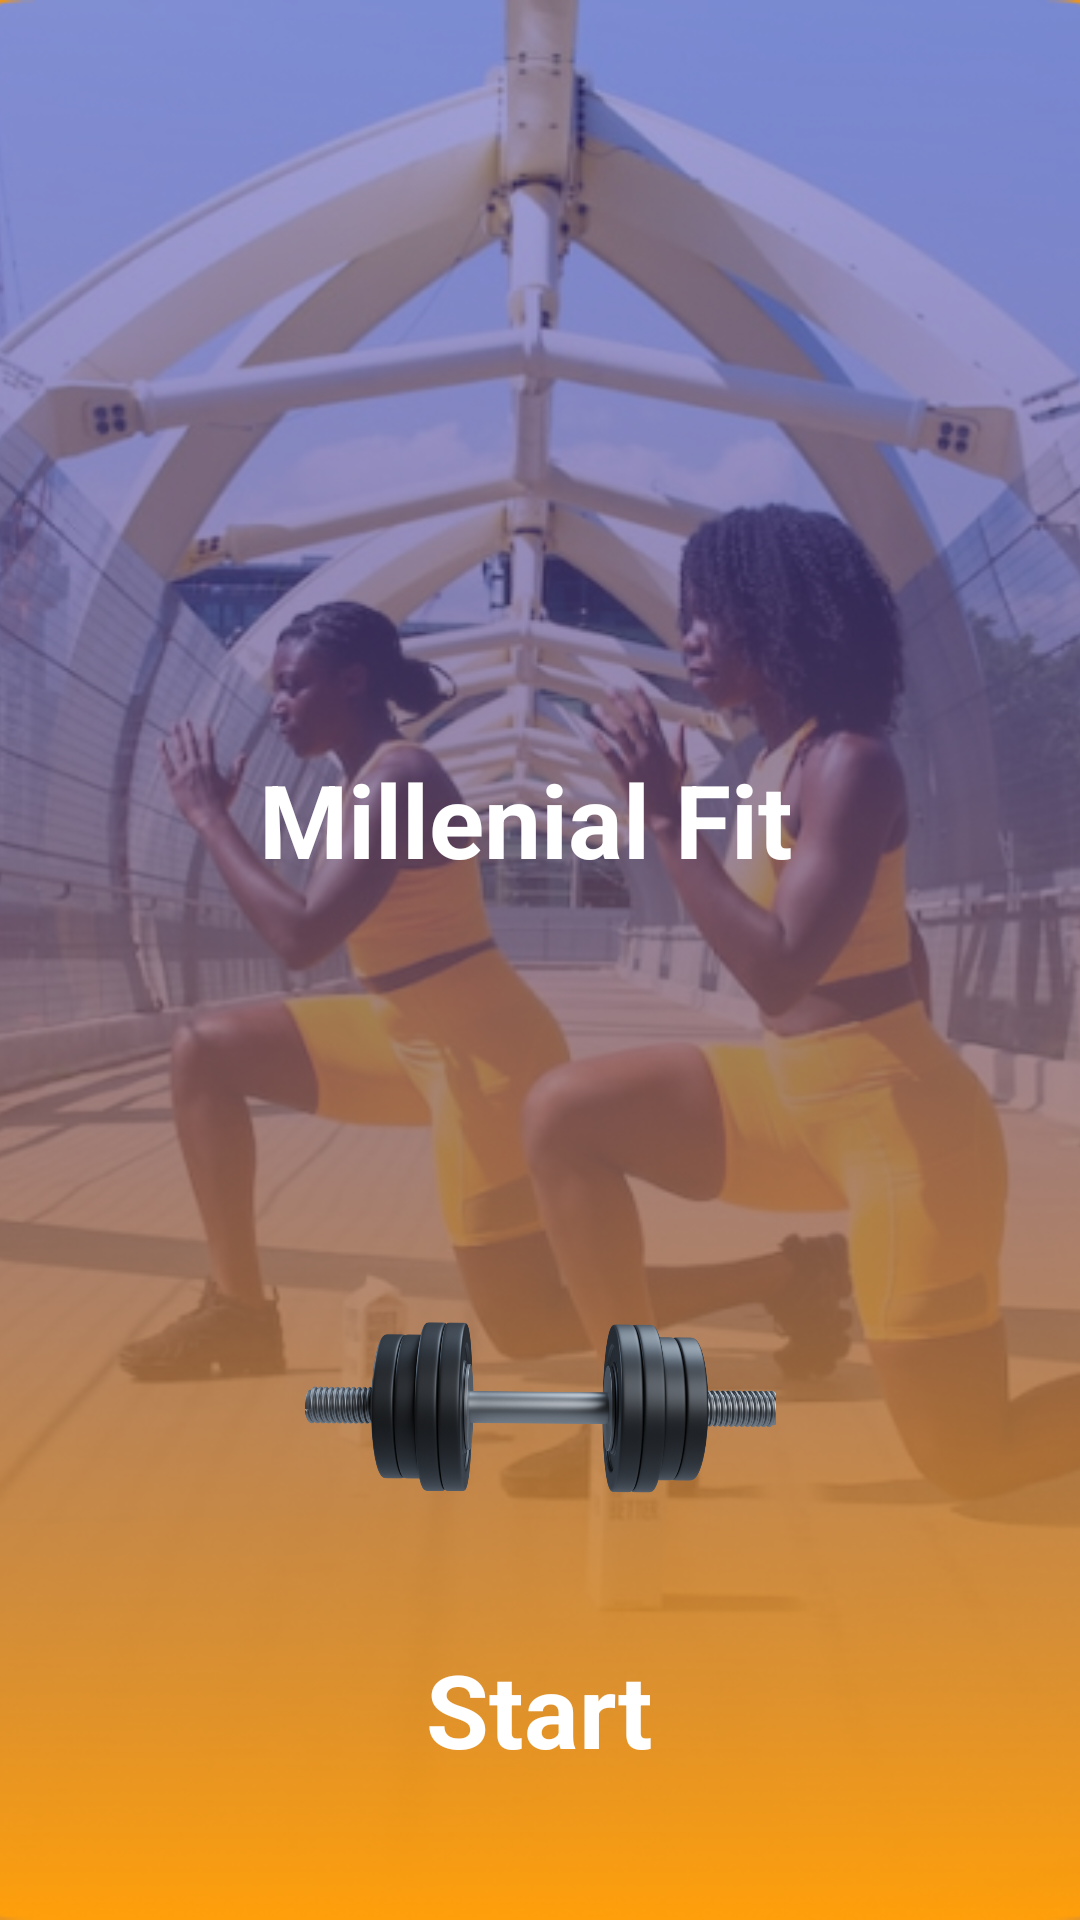

Android layout source for this screen:
<!-- AndroidManifest.xml: application theme Theme.MillenialFit -->
<!-- res/layout/fragment_home.xml -->
<?xml version="1.0" encoding="utf-8"?>
<androidx.constraintlayout.widget.ConstraintLayout xmlns:android="http://schemas.android.com/apk/res/android"
    xmlns:app="http://schemas.android.com/apk/res-auto"
    xmlns:tools="http://schemas.android.com/tools"
    android:layout_width="match_parent"
    android:layout_height="match_parent"
    android:background="#E89522"
    tools:context=".ui.HomeFragment">

    <ImageView
        android:id="@+id/splash_image_imageview"
        android:layout_width="0dp"
        android:layout_height="0dp"
        android:scaleType="centerCrop"
        android:src="@drawable/widgets"
        app:layout_constraintBottom_toBottomOf="parent"
        app:layout_constraintEnd_toEndOf="parent"
        app:layout_constraintHorizontal_bias="0.0"
        app:layout_constraintStart_toStartOf="parent"
        app:layout_constraintTop_toTopOf="parent"
        app:layout_constraintVertical_bias="0.0" />

    <TextView
        android:id="@+id/Millenialfit_text_textview"
        android:layout_width="wrap_content"
        android:layout_height="wrap_content"
        android:text="Millenial Fit "
        android:textColor="@color/white"
        android:textSize="34sp"
        android:textStyle="bold"
        app:layout_constraintBottom_toBottomOf="parent"
        app:layout_constraintEnd_toEndOf="parent"
        app:layout_constraintHorizontal_bias="0.498"
        app:layout_constraintStart_toStartOf="parent"
        app:layout_constraintTop_toTopOf="@+id/splash_image_imageview"
        app:layout_constraintVertical_bias="0.421" />

    <ImageView
        android:id="@+id/dumbell_image_view"
        android:layout_width="158dp"
        android:layout_height="158dp"
        android:scaleType="centerCrop"
        android:src="@drawable/dumbell_02"
        app:layout_constraintBottom_toBottomOf="parent"
        app:layout_constraintEnd_toEndOf="@+id/Millenialfit_text_textview"
        app:layout_constraintStart_toStartOf="@+id/Millenialfit_text_textview"
        app:layout_constraintTop_toBottomOf="@+id/Millenialfit_text_textview" />

    <TextView
        android:id="@+id/Start_writing_textview"
        android:layout_width="wrap_content"
        android:layout_height="wrap_content"
        android:text="Start"
        android:textColor="@color/white"
        android:textSize="34sp"
        android:textStyle="bold"
        app:layout_constraintEnd_toEndOf="@+id/dumbell_image_view"
        app:layout_constraintHorizontal_bias="0.504"
        app:layout_constraintStart_toStartOf="@+id/dumbell_image_view"
        app:layout_constraintTop_toBottomOf="@+id/dumbell_image_view" />

</androidx.constraintlayout.widget.ConstraintLayout>
<!-- resources referenced by this layout -->
<resources>
  <color name="white">#FFFFFFFF</color>
  <!-- drawable dumbell_02: png bitmap (drawable, 338641 bytes) -->
  <!-- drawable widgets: png bitmap (drawable, 284460 bytes) -->
  <style name="Theme.MillenialFit" parent="Theme.MaterialComponents.DayNight.DarkActionBar">
          
          <item name="colorPrimary">@color/purple_500</item>
          <item name="colorPrimaryVariant">@color/purple_700</item>
          <item name="colorOnPrimary">@color/white</item>
          
          <item name="colorSecondary">@color/teal_200</item>
          <item name="colorSecondaryVariant">@color/teal_700</item>
          <item name="colorOnSecondary">@color/black</item>
          
          <item name="android:statusBarColor">?attr/colorPrimaryVariant</item>
          
      </style>
  <color name="purple_500">#FF6200EE</color>
  <color name="purple_700">#FF3700B3</color>
  <color name="teal_200">#FF03DAC5</color>
  <color name="teal_700">#FF018786</color>
  <color name="black">#FF000000</color>
</resources>
